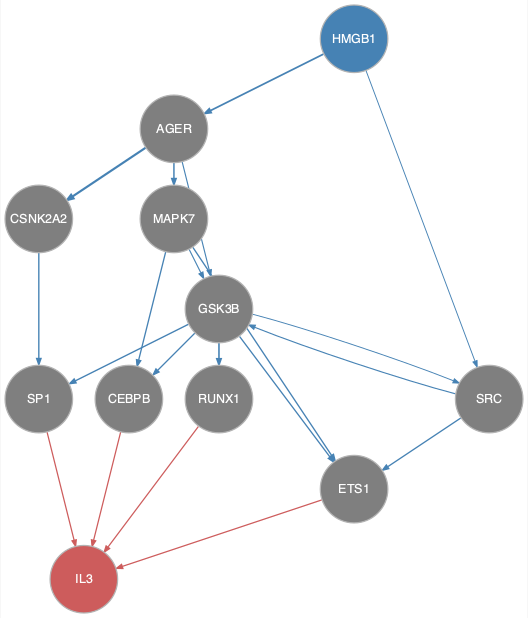

The file beside this chart, header and first rows:
from	to
AGER	CSNK2A2
AGER	GSK3B
AGER	MAPK7
CSNK2A2	SP1
GSK3B	CEBPB
GSK3B	ETS1
GSK3B	RUNX1
GSK3B	SP1
GSK3B	SRC
HMGB1	AGER
HMGB1	SRC
MAPK7	CEBPB
MAPK7	ETS1
MAPK7	GSK3B
SRC	ETS1
SRC	GSK3B
CEBPB	IL3
ETS1	IL3
RUNX1	IL3
SP1	IL3
